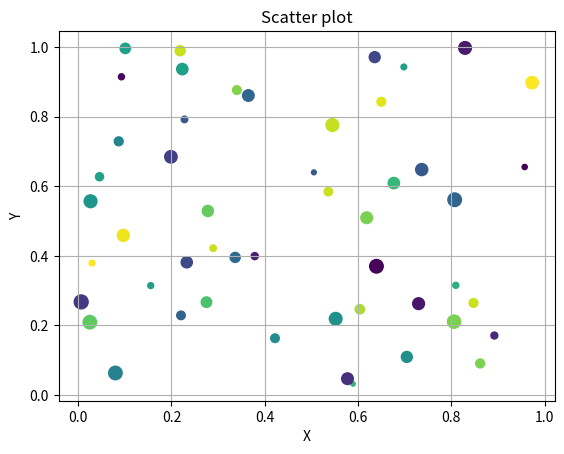

Here is the Python script that generated this plot:
import random 
import matplotlib.pyplot as plt
random.seed(42)
x = [random.random() for _ in range(50)]
y = [random.random() for _ in range(50)]

colors = [random.random() for _ in range(50)]
sizes = [random.randint(10, 100) for _ in range(50)]
plt.scatter(x, y, c= colors, s = sizes, marker = 'o')
plt.xlabel("X")
plt.ylabel("Y")
plt.title("Scatter plot")
plt.grid(True)
plt.show()

